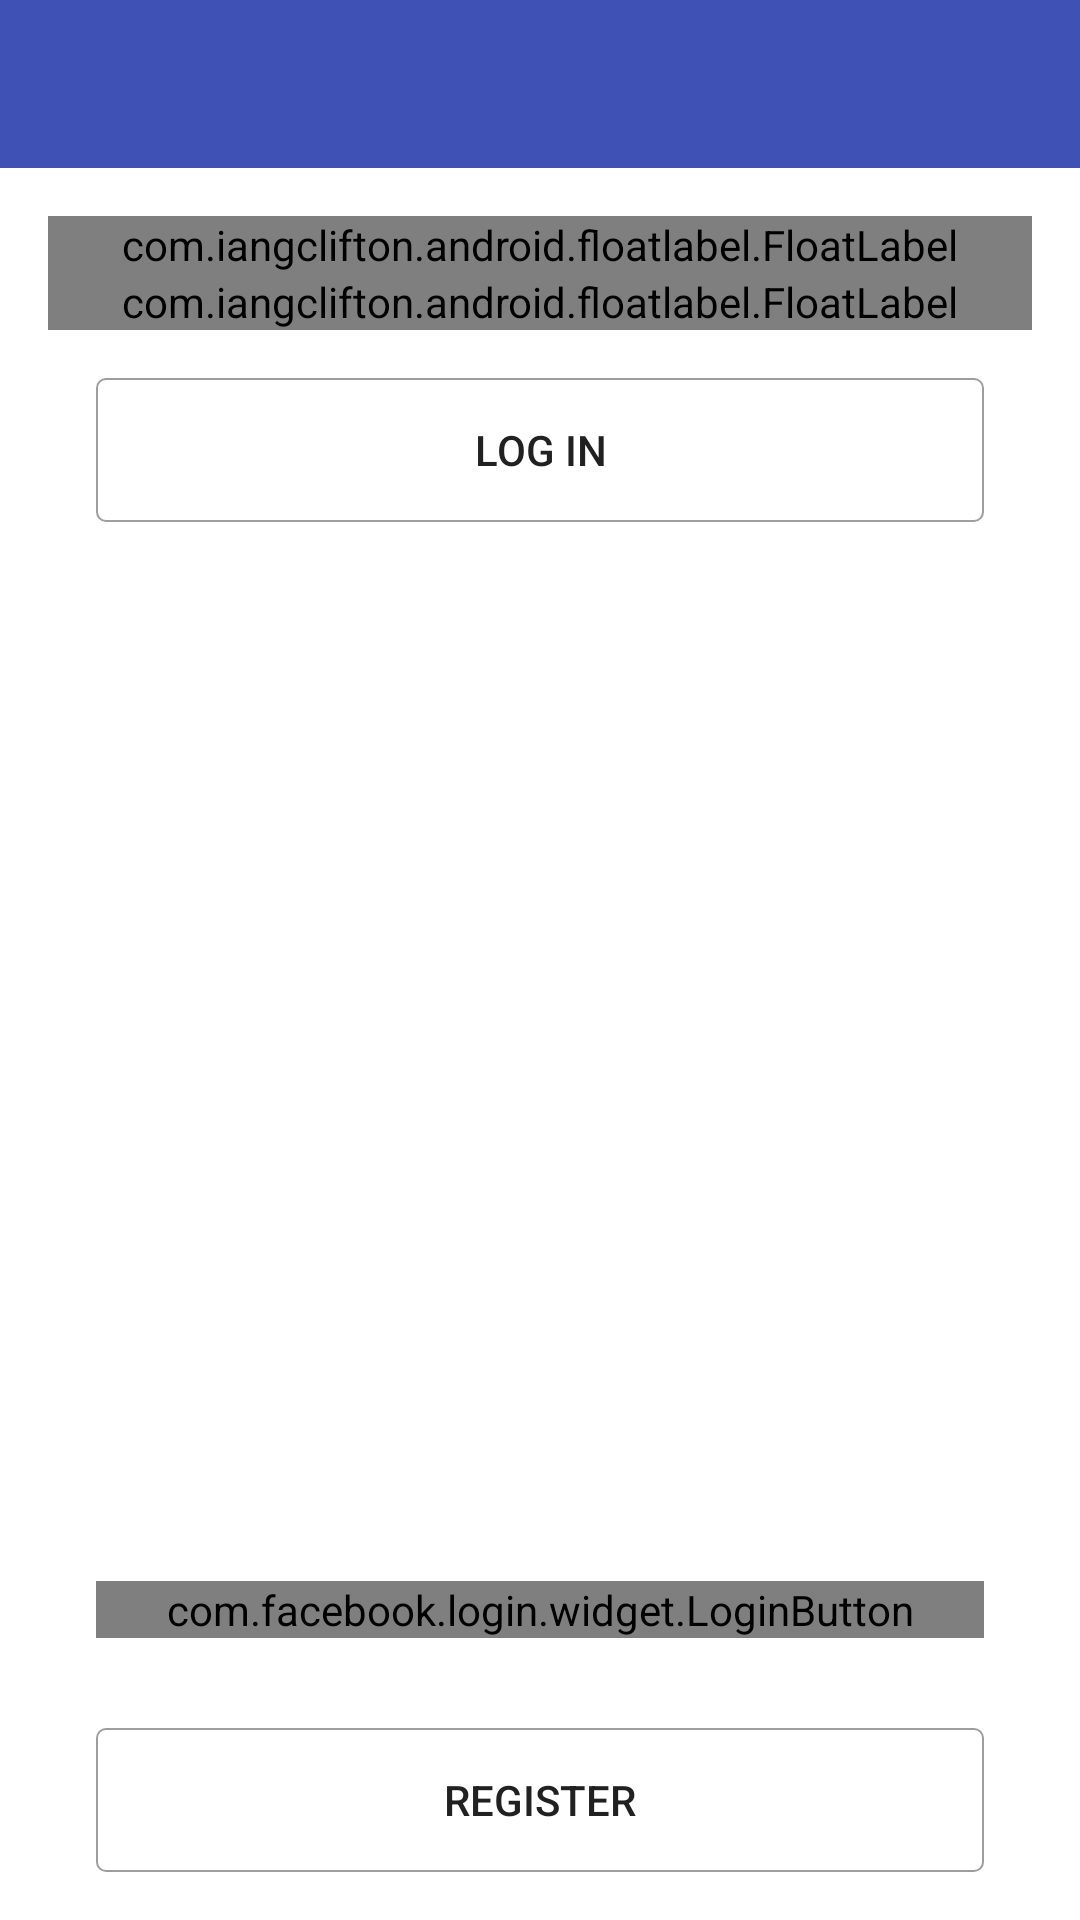

Write the Android layout XML for this screen, with the resource values it uses.
<!-- AndroidManifest.xml: application theme UnisongTheme -->
<!-- res/layout/activity_facebook_login.xml -->
<?xml version="1.0" encoding="utf-8"?>
<RelativeLayout xmlns:android="http://schemas.android.com/apk/res/android"
    android:orientation="vertical" android:layout_width="match_parent"
    android:layout_height="match_parent"
    xmlns:floatlabel="http://schemas.android.com/apk/res-auto">

    <include
        android:id="@+id/alogin_bar"
        layout="@layout/login_bar">

    </include>

    <com.iangclifton.android.floatlabel.FloatLabel
        android:layout_below="@id/alogin_bar"
        android:textColorHint="@color/secondaryText"
        android:layout_width="match_parent"
        android:layout_height="wrap_content"
        android:id="@+id/aloginUsername"
        android:hint="@string/username"
        android:layout_marginTop="@dimen/activity_vertical_margin"
        android:layout_marginRight="@dimen/activity_vertical_margin"
        android:layout_marginLeft="@dimen/activity_vertical_margin"
        android:layout="@layout/custom_float_label"/>

    <com.iangclifton.android.floatlabel.FloatLabel
        android:id="@+id/aloginPassword"
        android:textColorHint="@color/secondaryText"
        android:layout_below="@+id/aloginUsername"
        android:layout_width="match_parent"
        android:layout_height="wrap_content"
        android:inputType="textPassword"
        android:ems="10"
        android:hint="@string/password"
        android:layout_marginLeft="@dimen/activity_vertical_margin"
        android:layout_marginRight="@dimen/activity_vertical_margin"
        android:layout_marginBottom="@dimen/activity_vertical_margin"
        android:layout="@layout/custom_float_label"/>

    <Button
        android:layout_below="@id/aloginPassword"
        android:background="@drawable/button_border"
        android:layout_marginLeft="@dimen/login_button_margin"
        android:layout_marginRight="@dimen/login_button_margin"

        android:layout_width="match_parent"
        android:layout_height="wrap_content"

        android:textColor="@color/primaryText"
        android:layout_marginBottom="@dimen/activity_horizontal_margin"
        android:text="@string/log_in"
        android:layout_centerHorizontal="true"
        android:id="@+id/alogin_button"
        style="?android:attr/borderlessButtonStyle" />

    <Button
        android:background="@drawable/button_border"
        android:layout_alignParentBottom="true"
        android:layout_marginLeft="@dimen/login_button_margin"
        android:layout_marginRight="@dimen/login_button_margin"

        android:layout_width="match_parent"
        android:layout_height="wrap_content"

        android:textColor="@color/primaryText"
        android:layout_marginBottom="@dimen/activity_horizontal_margin"
        android:text="@string/register"
        android:layout_centerHorizontal="true"
        android:id="@+id/a_register_button"
        style="?android:attr/borderlessButtonStyle" />

    <com.facebook.login.widget.LoginButton
        android:id="@+id/facebook_login_button"
        android:layout_width="match_parent"
        android:layout_height="wrap_content"
        android:layout_gravity="center_horizontal"
        android:layout_marginTop="30dp"
        android:layout_marginBottom="30dp"
        android:layout_marginLeft="@dimen/login_button_margin"
        android:layout_marginRight="@dimen/login_button_margin"
        android:layout_above="@id/a_register_button"/>


</RelativeLayout>
<!-- res/layout/login_bar.xml (included above) -->
<?xml version="1.0" encoding="utf-8"?>
<android.support.v7.widget.Toolbar xmlns:android="http://schemas.android.com/apk/res/android"
    xmlns:app="http://schemas.android.com/apk/res-auto"
    android:layout_width="match_parent"
    android:layout_height="?android:attr/actionBarSize"
    android:background="@color/primaryColor"
    android:paddingTop = "0dp"
    android:theme="@style/UnisongTheme"
    app:popupTheme="@style/Theme.AppCompat.Light">


</android.support.v7.widget.Toolbar>
<!-- res/layout/custom_float_label.xml (included above) -->
<?xml version="1.0" encoding="utf-8"?>
<merge xmlns:android="http://schemas.android.com/apk/res/android" >

    <TextView
        android:id="@id/float_label"
        android:layout_width="match_parent"
        android:layout_height="wrap_content"
        android:textColor="@color/primaryText"
        android:typeface="monospace"
        android:textAppearance="?android:attr/textAppearanceMedium" />

    <EditText
        android:id="@id/edit_text"
        android:textColor="@color/primaryText"
        android:layout_width="match_parent"
        android:layout_height="wrap_content"
        android:inputType="textAutoCorrect" />

</merge>
<!-- resources referenced by this layout -->
<resources>
  <color name="primaryColor">#3F51B5</color>
  <color name="primaryText">#212121</color>
  <color name="secondaryText">#727272</color>
  <dimen name="activity_horizontal_margin">16dp</dimen>
  <dimen name="activity_vertical_margin">16dp</dimen>
  <dimen name="login_button_margin">32dp</dimen>
  <!-- drawable button_border (drawable) -->
  <?xml version="1.0" encoding="utf-8"?>
  <shape xmlns:android="http://schemas.android.com/apk/res/android"
      android:shape="rectangle">
      <corners android:radius="3dp" />
      <stroke android:width="2px" android:color="#9E9E9E" />
  </shape>
  <string name="log_in">Log In</string>
  <string name="password">Password</string>
  <string name="register">Register</string>
  <string name="username">Username</string>
  <style name="UnisongTheme" parent="UnisongTheme.Base">
  
          
      </style>
  <style name="UnisongTheme.Base" parent="Theme.AppCompat.Light.NoActionBar">
          <item name="colorControlNormal">#c5c5c5</item>
          <item name="colorControlActivated">@color/colorAccent</item>
          <item name="colorControlHighlight">@color/colorAccent</item>
  
          <item name="colorPrimary">@color/primaryColor</item>
          <item name="colorPrimaryDark">@color/primaryColorDark</item>
          <item name="colorAccent">@color/colorAccent</item>
          <item name="android:windowBackground">@color/white</item>
          <item name="android:actionMenuTextColor">@color/white</item>
          <item name="android:textColor">@color/secondaryText</item>
          <item name="android:textColorPrimary">@color/white</item>
      </style>
  <color name="colorAccent">#F44336</color>
  <color name="primaryColorDark">#303F9F</color>
  <color name="white">#FFFFFF</color>
</resources>
